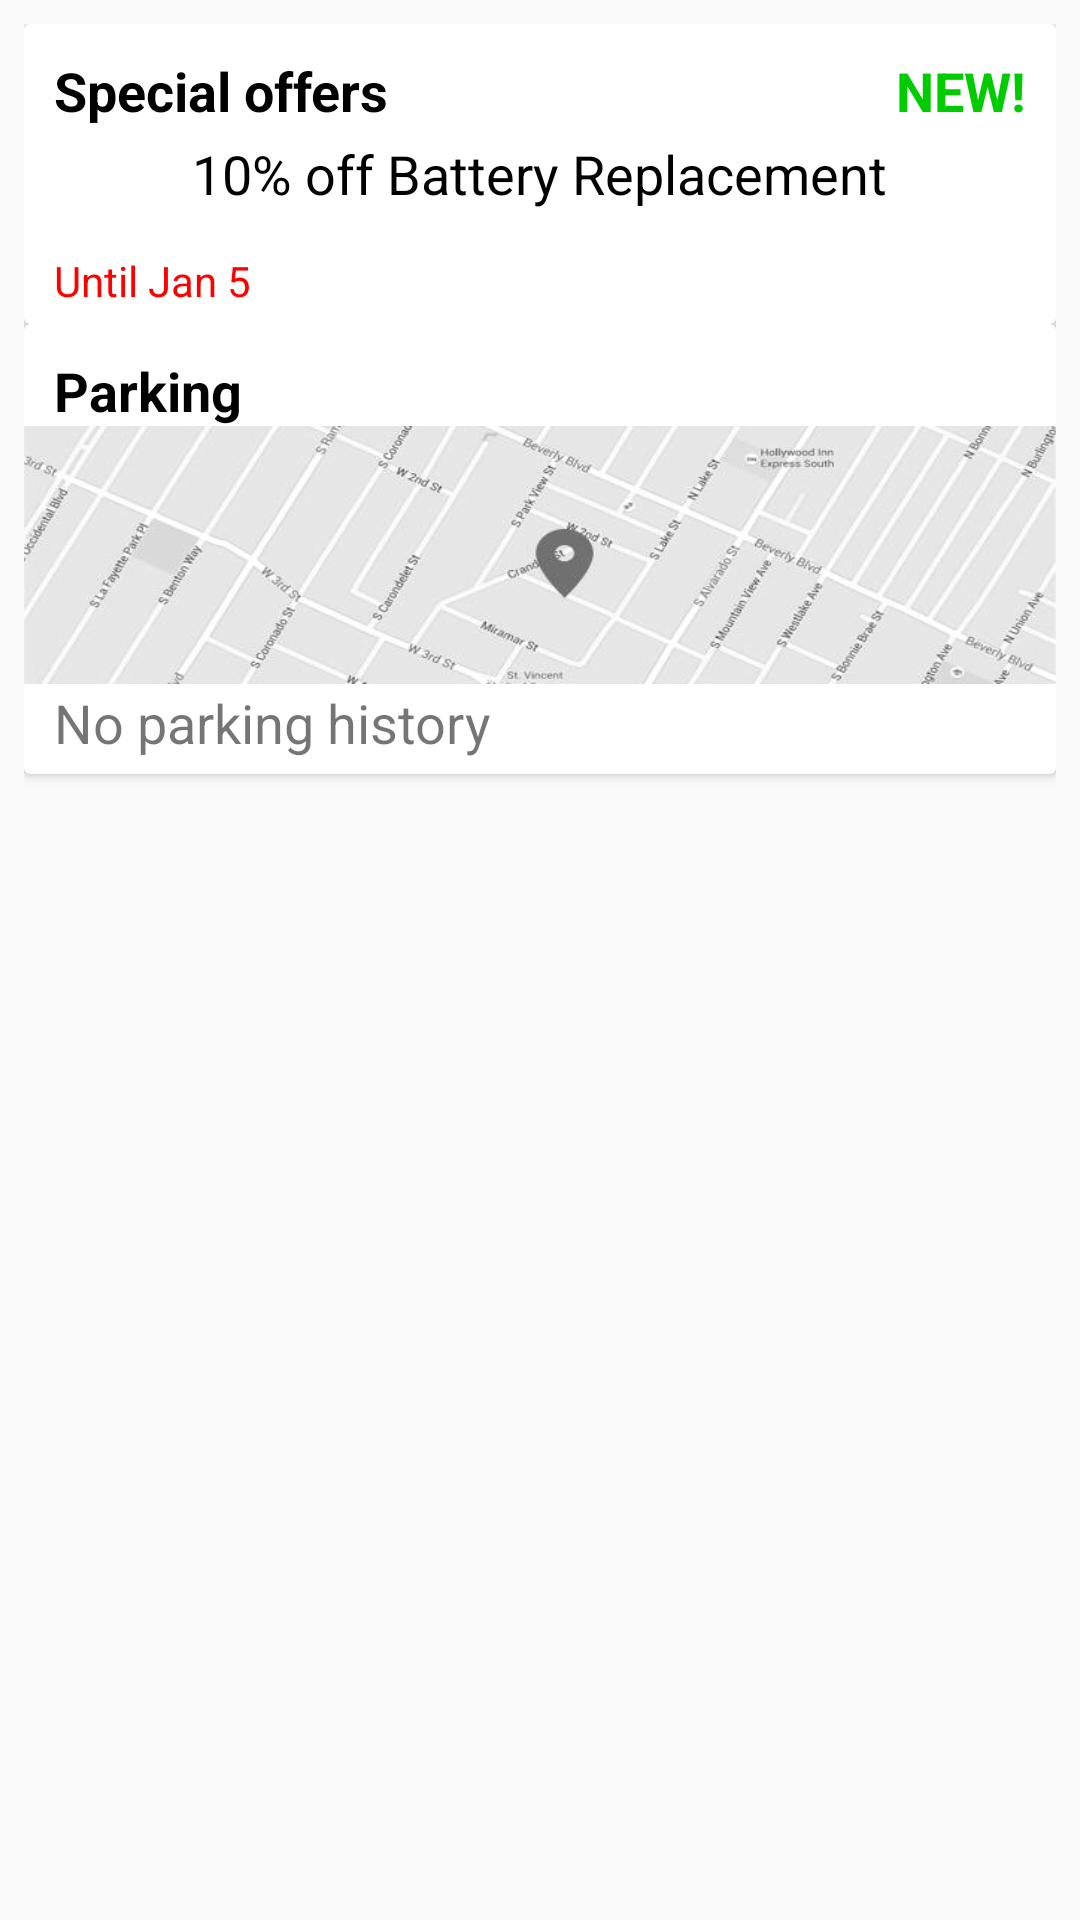

Layout XML and referenced resources for this Android screen:
<!-- AndroidManifest.xml: application theme AppTheme -->
<!-- res/layout/activity_others.xml -->
<?xml version="1.0" encoding="utf-8"?>
<LinearLayout xmlns:android="http://schemas.android.com/apk/res/android"
    xmlns:app="http://schemas.android.com/apk/res-auto"
    android:layout_width="match_parent"
    android:layout_height="match_parent"
    android:orientation="vertical"
    android:padding="8dp"
    app:cardCornerRadius="8dp"
    app:cardElevation="10dp"
    app:cardUseCompatPadding="true">

    <android.support.v7.widget.CardView
        android:layout_width="match_parent"
        android:layout_height="100dp">

        <TextView
            android:layout_width="wrap_content"
            android:layout_height="wrap_content"
            android:paddingLeft="10dp"
            android:paddingTop="10dp"
            android:text="Special offers"
            android:textColor="#000000"
            android:textSize="18sp"
            android:textStyle="bold" />

        <TextView
            android:layout_width="wrap_content"
            android:layout_height="wrap_content"
            android:layout_gravity="right"
            android:paddingLeft="10dp"
            android:paddingRight="10dp"
            android:paddingTop="10dp"
            android:text="NEW!"
            android:textColor="#00cc00"
            android:textSize="18sp"
            android:textStyle="bold" />

        <TextView
            android:textSize="18sp"
            android:layout_width="wrap_content"
            android:layout_height="wrap_content"
            android:layout_gravity="center"
            android:text="10% off Battery Replacement"
            android:textColor="#000000" />

        <TextView
            android:layout_width="wrap_content"
            android:layout_height="wrap_content"
            android:layout_gravity="bottom"
            android:paddingBottom="5dp"
            android:paddingLeft="10dp"
            android:text="Until Jan 5"
            android:textColor="#ff0000" />

    </android.support.v7.widget.CardView>

    <android.support.v7.widget.CardView
        android:layout_width="match_parent"
        android:layout_height="150dp">

        <TextView
            android:layout_width="wrap_content"
            android:layout_height="wrap_content"
            android:paddingLeft="10dp"
            android:paddingTop="10dp"
            android:text="Parking"
            android:textColor="#000000"
            android:textSize="18sp"
            android:textStyle="bold" />

        <ImageView
            android:layout_width="match_parent"
            android:layout_height="match_parent"
            android:layout_marginBottom="30dp"
            android:layout_marginTop="34dp"
            android:scaleType="fitXY"
            android:src="@drawable/gmaps" />

        <TextView
            android:textSize="18sp"
            android:layout_width="wrap_content"
            android:layout_height="wrap_content"
            android:layout_gravity="bottom"
            android:paddingBottom="5dp"
            android:paddingLeft="10dp"
            android:text="No parking history" />

    </android.support.v7.widget.CardView>

</LinearLayout>
<!-- resources referenced by this layout -->
<resources>
  <!-- drawable gmaps: jpeg bitmap (drawable, 18308 bytes) -->
  <style name="AppTheme" parent="Theme.AppCompat.Light.DarkActionBar">
          
          <item name="colorPrimary">@color/colorPrimary</item>
          <item name="colorPrimaryDark">@color/colorPrimaryDark</item>
          <item name="colorAccent">@color/colorAccent</item>
      </style>
  <color name="colorPrimary">#d62a27</color>
  <color name="colorPrimaryDark">#a72d2b</color>
  <color name="colorAccent">#000000</color>
</resources>
